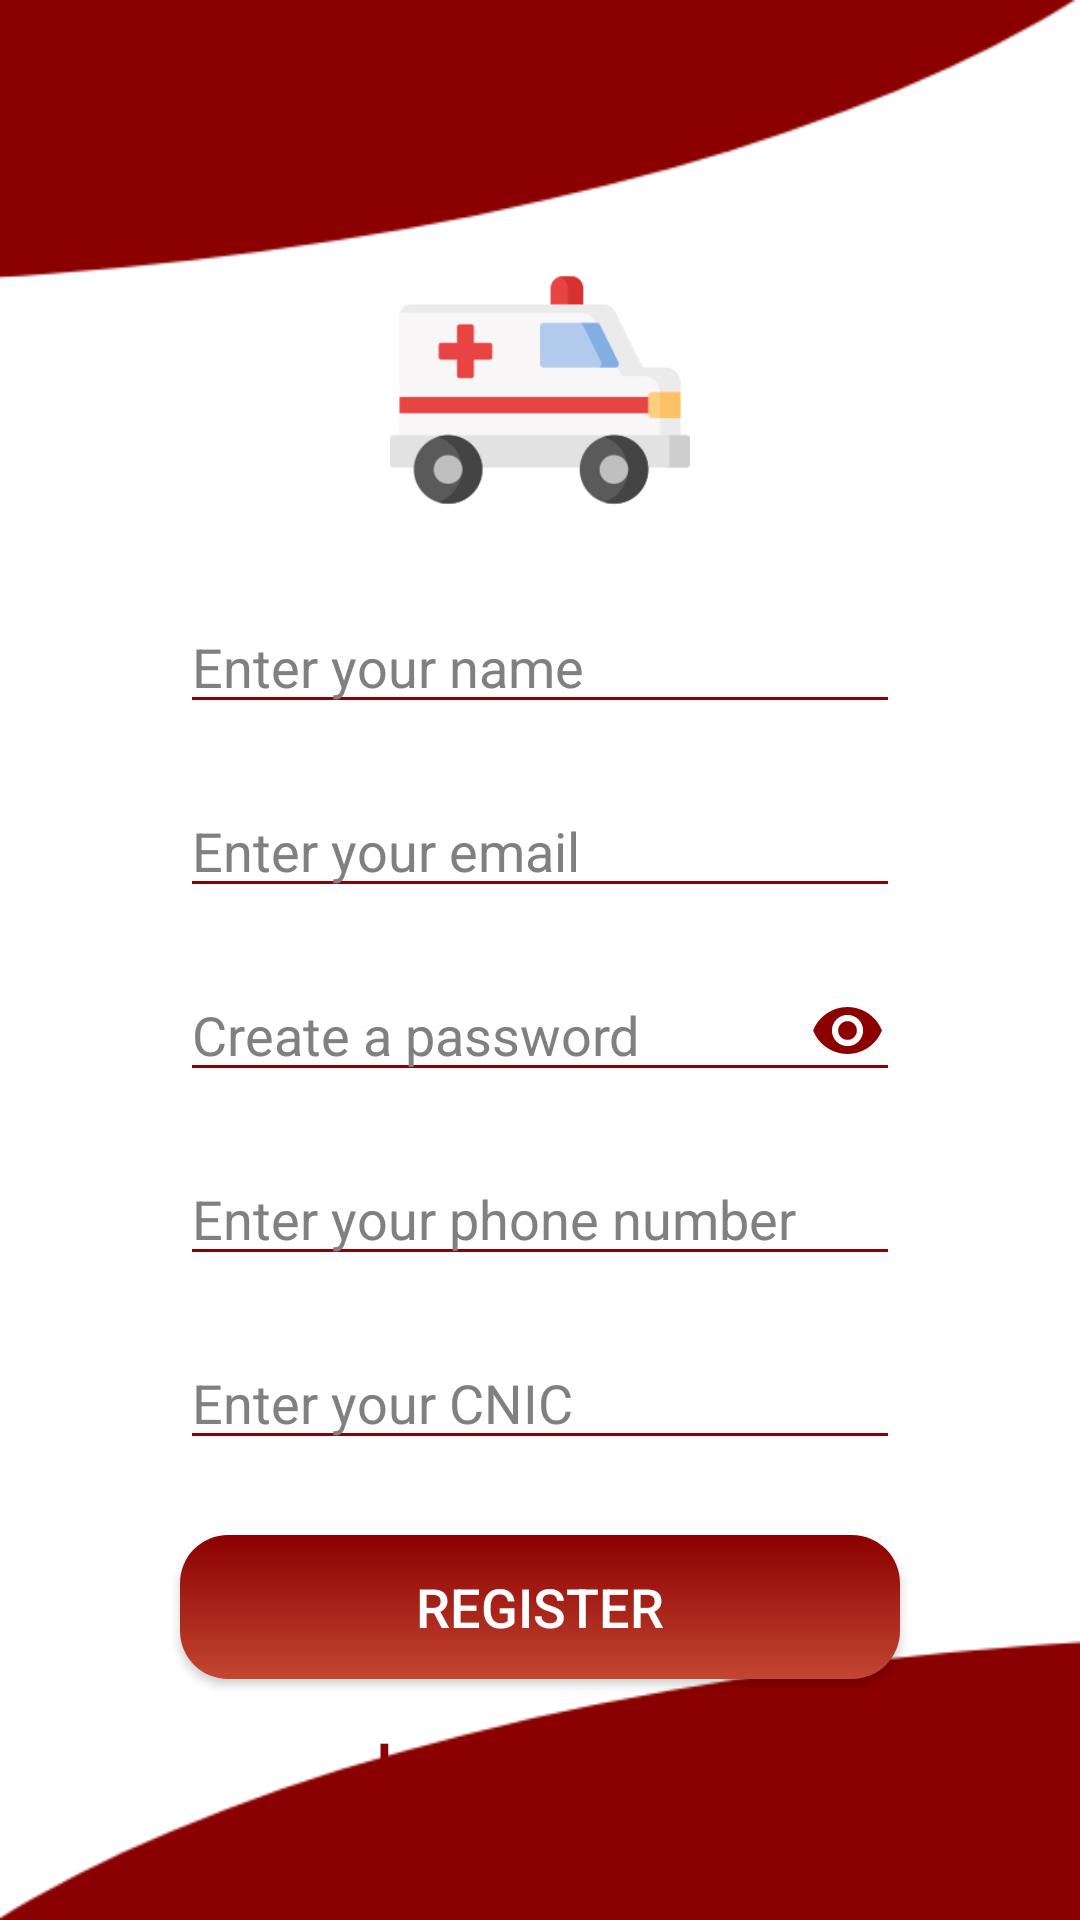

Layout XML and referenced resources for this Android screen:
<!-- AndroidManifest.xml: application theme Theme.AmbulanceBookingApp -->
<!-- res/layout/activity_registration1.xml -->
<?xml version="1.0" encoding="utf-8"?>
<androidx.constraintlayout.widget.ConstraintLayout xmlns:android="http://schemas.android.com/apk/res/android"
    xmlns:app="http://schemas.android.com/apk/res-auto"
    xmlns:tools="http://schemas.android.com/tools"
    android:layout_width="match_parent"
    android:layout_height="match_parent"
    android:background="@drawable/image_background"
    tools:context=".UserSideScreens.RegistrationActivity1">

    <ImageView
        android:id="@+id/chooseYourPhotoLayout"
        android:layout_width="100dp"
        android:layout_height="100dp"
        android:layout_marginTop="80dp"
        app:layout_constraintEnd_toEndOf="parent"
        app:layout_constraintStart_toStartOf="parent"
        app:layout_constraintTop_toTopOf="parent"
        android:src="@drawable/logo"/>


    <EditText
        android:id="@+id/nameEditTextR1"
        android:layout_width="match_parent"
        android:layout_height="wrap_content"
        android:textColor="@color/black"
        android:hint="Enter your name"
        android:digits=" abcdefghijklmnopqrstuvwxyzABCDEFGHIJKLMNOPQRSTUVWXYZ"
        android:layout_marginHorizontal="60dp"
        android:layout_marginTop="20dp"
        android:backgroundTint="@color/dark_red"
        app:layout_constraintEnd_toEndOf="parent"
        app:layout_constraintStart_toStartOf="parent"
        app:layout_constraintTop_toBottomOf="@id/chooseYourPhotoLayout"/>

    <EditText
        android:id="@+id/emailEditTextR1"
        android:layout_width="match_parent"
        android:layout_height="wrap_content"
        android:hint="Enter your email"
        android:textColor="@color/black"
        android:layout_marginHorizontal="60dp"
        android:inputType="textEmailAddress"
        android:layout_marginTop="20dp"
        android:backgroundTint="@color/dark_red"
        app:layout_constraintEnd_toEndOf="parent"
        app:layout_constraintStart_toStartOf="parent"
        app:layout_constraintTop_toBottomOf="@id/nameEditTextR1"/>

    <EditText
        android:id="@+id/passwordEditTextR1"
        android:layout_width="match_parent"
        android:layout_height="wrap_content"
        android:hint="Create a password"
        android:inputType="textPassword"
        android:layout_marginHorizontal="60dp"
        android:textColor="@color/black"
        android:layout_marginTop="20dp"
        android:backgroundTint="@color/dark_red"
        app:layout_constraintEnd_toEndOf="parent"
        app:layout_constraintStart_toStartOf="parent"
        app:layout_constraintTop_toBottomOf="@id/emailEditTextR1"/>

    <ImageView
        android:id="@+id/showPasswordR1"
        android:layout_width="25dp"
        android:layout_height="25dp"
        android:src="@drawable/ic_eye"
        android:backgroundTint="@color/dark_red"
        android:layout_marginRight="5dp"
        app:layout_constraintEnd_toEndOf="@id/passwordEditTextR1"
        app:layout_constraintTop_toTopOf="@id/passwordEditTextR1"
        app:layout_constraintBottom_toBottomOf="@id/passwordEditTextR1"/>

    <EditText
        android:id="@+id/phoneEditTextR1"
        android:layout_width="match_parent"
        android:layout_height="wrap_content"
        android:hint="Enter your phone number"
        android:inputType="phone"
        android:maxLength="11"
        android:layout_marginHorizontal="60dp"
        android:textColor="@color/black"
        android:layout_marginTop="20dp"
        android:backgroundTint="@color/dark_red"
        app:layout_constraintEnd_toEndOf="parent"
        app:layout_constraintStart_toStartOf="parent"
        app:layout_constraintTop_toBottomOf="@id/passwordEditTextR1"/>

    <EditText
        android:id="@+id/CNICEditTextR1"
        android:layout_width="match_parent"
        android:layout_height="wrap_content"
        android:hint="Enter your CNIC"
        android:maxLength="13"
        android:textColor="@color/black"
        android:inputType="number"
        android:layout_marginHorizontal="60dp"
        android:layout_marginTop="20dp"
        android:backgroundTint="@color/dark_red"
        app:layout_constraintEnd_toEndOf="parent"
        app:layout_constraintStart_toStartOf="parent"
        app:layout_constraintTop_toBottomOf="@id/phoneEditTextR1"/>

    <androidx.appcompat.widget.AppCompatButton
        android:id="@+id/registerButton"
        android:layout_width="match_parent"
        android:layout_height="wrap_content"
        android:layout_marginHorizontal="60dp"
        android:layout_marginTop="25dp"
        android:background="@drawable/red_gradient"
        android:padding="6dp"
        android:text="Register"
        android:textColor="@color/white"
        android:textSize="18sp"
        app:layout_constraintEnd_toEndOf="parent"
        app:layout_constraintStart_toStartOf="parent"
        app:layout_constraintTop_toBottomOf="@id/CNICEditTextR1" />

    <TextView
        android:id="@+id/loginInstead"
        android:layout_width="match_parent"
        android:layout_height="wrap_content"
        android:layout_marginTop="15dp"
        android:text="Login Instead"
        android:textAlignment="center"
        android:textColor="@color/dark_red"
        android:textSize="18sp"
        android:textStyle="bold"
        app:layout_constraintEnd_toEndOf="parent"
        app:layout_constraintStart_toStartOf="parent"
        app:layout_constraintTop_toBottomOf="@id/registerButton" />

    <ProgressBar
        android:id="@+id/progressR1"
        android:layout_width="50dp"
        android:layout_height="50dp"
        android:backgroundTint="@color/dark_red"
        android:visibility="invisible"
        app:layout_constraintBottom_toTopOf="@+id/loginInstead"
        app:layout_constraintEnd_toEndOf="parent"
        app:layout_constraintStart_toStartOf="parent"
        app:layout_constraintTop_toTopOf="@+id/registerButton" />

</androidx.constraintlayout.widget.ConstraintLayout>
<!-- resources referenced by this layout -->
<resources>
  <color name="black">#FF000000</color>
  <color name="dark_red">#8B0000</color>
  <color name="white">#FFFFFFFF</color>
  <!-- drawable ic_eye (drawable) -->
  <vector android:height="50dp" android:tint="?attr/colorControlNormal"
      android:viewportHeight="24" android:viewportWidth="24"
      android:width="50dp" xmlns:android="http://schemas.android.com/apk/res/android">
      <path android:fillColor="@android:color/white" android:pathData="M12,4.5C7,4.5 2.73,7.61 1,12c1.73,4.39 6,7.5 11,7.5s9.27,-3.11 11,-7.5c-1.73,-4.39 -6,-7.5 -11,-7.5zM12,17c-2.76,0 -5,-2.24 -5,-5s2.24,-5 5,-5 5,2.24 5,5 -2.24,5 -5,5zM12,9c-1.66,0 -3,1.34 -3,3s1.34,3 3,3 3,-1.34 3,-3 -1.34,-3 -3,-3z"/>
  </vector>
  <!-- drawable image_background: png bitmap (drawable, 13769 bytes) -->
  <!-- drawable logo: png bitmap (drawable, 8086 bytes) -->
  <!-- drawable red_gradient (drawable) -->
  <?xml version="1.0" encoding="utf-8"?>
  <shape xmlns:android="http://schemas.android.com/apk/res/android" android:shape="rectangle" >
      <gradient
          android:startColor="@color/dark_red"
          android:endColor="#C34632"
          android:angle="270"/>
      <corners
          android:radius="16dp"/>
  </shape>
  <style name="Theme.AmbulanceBookingApp" parent="Theme.MaterialComponents.DayNight.NoActionBar">
          
          <item name="colorPrimary">@color/dark_red</item>
          <item name="colorPrimaryVariant">@color/purple_700</item>
          <item name="colorOnPrimary">@color/white</item>
          
          <item name="colorSecondary">@color/dark_red</item>
          <item name="colorSecondaryVariant">@color/teal_700</item>
          <item name="colorOnSecondary">@color/black</item>
          
          <item name="android:statusBarColor" tools:targetApi="l">?attr/colorPrimaryVariant</item>
          
  
          
          <item name="android:textColorHint">#808080</item>
          
          <item name="colorControlHighlight">@color/dark_red</item>
          
          <item name="colorControlNormal">@color/dark_red</item>
  
      </style>
  <color name="purple_700">#FF3700B3</color>
  <color name="teal_700">#FF018786</color>
</resources>
